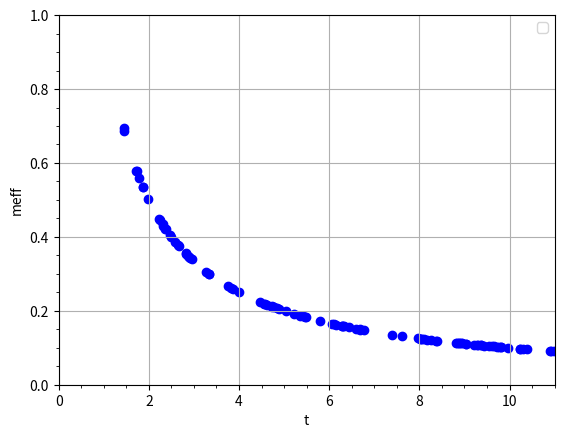
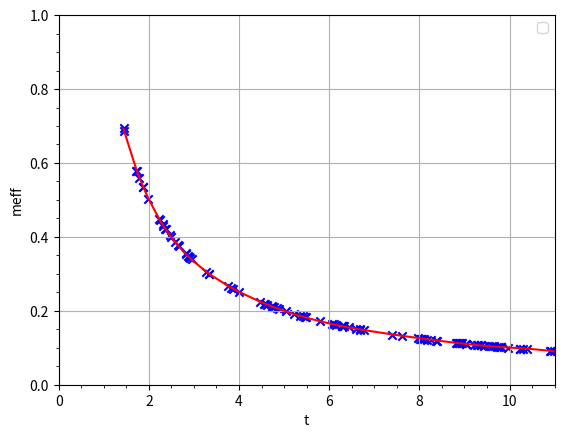

Write the Python code that produced these figures, in order.
# %%
import numpy as np
import matplotlib.pyplot as plt

# %%
# data

num = 100 # number of data points

x = np.random.rand(num) * 10 + 1 
x = np.array(sorted(x))
y = 1.0/x

# %%
# plot

plt.figure()
plt.scatter(x, y, color='blue')
plt.grid()
plt.minorticks_on()
plt.xlabel('t')
plt.ylabel('meff')
plt.ylim([0,1])
plt.xlim([0,11])
plt.legend()
plt.show()
# %%
# fit

n = 7 # order of ployfit

f = np.polyfit(x, y, n)
print(f)
p = np.poly1d(f)
print("fit func is \n", p)

fit = f[n]

for i in range(n):
    fit += f[i] * x**(n-i)

# %%
# plot fit on data

plt.figure()
plt.scatter(x, y, c='blue', marker='x')
plt.plot(x, fit, 'r-')
plt.grid()
plt.minorticks_on()
plt.xlabel('t')
plt.ylabel('meff')
plt.ylim([0,1])
plt.xlim([0,11])
plt.legend()
plt.show()
